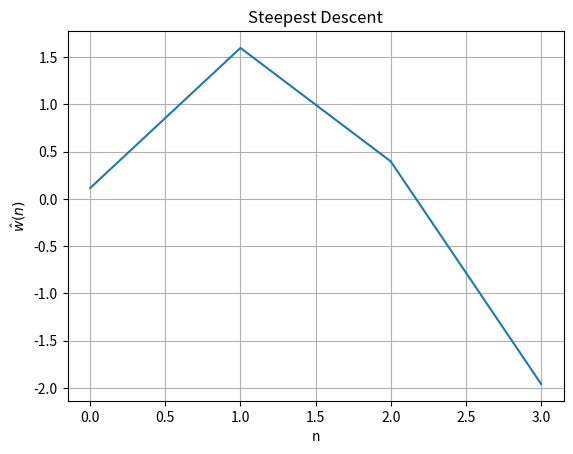

Write the Python code that produced this figure.
import numpy as np
import matplotlib.pyplot as plt

# np.random.seed(1)
np.random.seed(315054)

class SolveMinProbl:
    """
    This class is used to solve quadratic minimization problems of the LLS type
    """

    def __init__(self, y=np.ones((3,)), A=np.eye(3)):
        self.matr = A
        self.Np = y.shape[0]
        self.Nf = A.shape[1]
        self.vect = y
        self.sol = np.zeros((self.Nf, ), dtype=float)
        return

    def plot_w_hat(self, title='Solution'):
        w_hat = self.sol
        n = np.arange(self.Nf)
        plt.figure()
        plt.plot(n, w_hat)
        plt.xlabel('n')
        plt.ylabel('$\hat{w}(n)$')
        plt.title(title)
        plt.grid()
        plt.show()
        return

    def print_result(self, title):
        print(title, ': ')
        print('The optimum weight vector is: ')
        print(self.sol)
        return

# Define class SolveLLS which inherits from SolveMinProbl (Same methods work)


class SolveLLS(SolveMinProbl):
    """
    ---------------------------------------------------------
    This class is used to solve minimization problems by 
    means of the LLS method
    ---------------------------------------------------------
    The result used is w_hat = (A^T*A)^{-1}*A^T*y
    ---------------------------------------------------------
    """

    def run(self):
        A = self.matr
        y = self.vect
        w_hat = np.linalg.inv(A.T@A)@(A.T@y)
        self.sol = w_hat
        self.min = np.linalg.norm(A@w_hat-y)**2
        return


# Define class SolveGrad which inherits from SolveMinProbl (Same methods work)
class SolveGrad(SolveMinProbl):
    """
    -----------------------------------------------
    This class is used to solve iteratively 
    minimization problems using the gradient method
    -----------------------------------------------
    The termination condition is given by a maximum 
    number of iterations whose default value is 100
    -----------------------------------------------
    """

    def run(self, gamma=1e-3, Nit=100):
        """ 
        ----------------------------------------------------------
        This method is used to run the Gradient Algorithm 
        having defined the problem to solve
        ----------------------------------------------------------
        Parameters:
        - gamma: algorithm hyperparameter (multiplies the gradient 
          at each iteration)
        - Nit: number of iterations (stopping condition)
        ----------------------------------------------------------
        The solution is then stored in the 'sol' 
        attribute (defined in SolveMinProbl)
        ----------------------------------------------------------
        """
        # Define vector self.err to store the values of the error
        # at each iteration (each row contains n. iter and error value)
        self.err = np.zeros((Nit, 2), dtype=float)
        A = self.matr
        y = self.vect

        w = np.random.rand(self.Nf, 1)

        for it in range(Nit):
            grad = 2*(A.T@((A@w) - y))
            w = w - gamma*grad

            # First element of self.err is the iteration number,
            # second one is the actual error
            self.err[it, 0] = it
            self.err[it, 1] = np.linalg.norm((A@w) - y)**2

        self.sol = w
        self.min = self.err[it, 1]

    def plot_err(self, title='Square error', logy=0, logx=0):
        """
        This function allows to plot the error 
        value at each iteration of the gradient method
        """
        err = self.err
        plt.figure()

        if (logy == 0) & (logx == 0):
            plt.plot(err[:, 0], err[:, 1])
        if (logy == 1) & (logx == 0):
            plt.semilogy(err[:, 0], err[:, 1])
        if (logy == 0) & (logx == 1):
            plt.semilogx(err[:, 0], err[:, 1])
        if (logy == 1) & (logx == 1):
            plt.semilogx(err[:, 1], err[:, 1])
        plt.xlabel('n')
        plt.ylabel('e(n)')
        plt.title(title)
        plt.margins(0.01, 0.1)
        plt.grid()
        plt.show()
        return


class SteepestDescent(SolveMinProbl):
    """
    This class is used to solve minimization problems using the steepest descent method
    """

    def run(self, stoppingCondition='iterations', Nit=20, eps=1e-10):
        """ 
        -------------------------------------------------------------------------
        Solve the minimization problem with the Steepest Descent algorithm
        -------------------------------------------------------------------------
        2 stopping conditions:
        - 'iterations' (default): stop at a specific inumber of iterations (Nit)
        - 'epsilon': stop when the norm of the gradient vector is lower than a 
          specific value (eps)
        -------------------------------------------------------------------------
        Nit: number of iterations (default: 20)
        eps: maximum gradient norm (default: 1e-10)
        -------------------------------------------------------------------------
        """
        A = self.matr
        y = self.vect
        Np = self.Np
        Nf = self.Nf

        # In the quadreatic problem, the Hessian matrix is constant
        Hess = 2*(A.T@A)

        # Initial w: random
        w = np.random.rand(self.Nf,)

        if stoppingCondition == 'epsilon':
            grad = np.ones((Nf,))
            errList = []
            iter = 0
            while np.linalg.norm(grad) >= eps:
                grad = 2*A.T@(A@(w.reshape(len(w), 1)) - y.reshape(len(y), 1))

                # gamma = (np.linalg.norm(grad)**2)/((grad.T@Hess)@grad)
                numer = np.linalg.norm(grad)**2
                denom = float((grad.T@Hess)@grad)

                gamma = numer/denom

                w = w - gamma*(grad.reshape(len(grad),))

                newrow = [iter, np.linalg.norm(
                    A@(w.reshape(len(w), 1)) - y.reshape(len(y), 1))**2]
                errList.append(newrow)

                iter += 1
            # By appending to a list and only then creating an array the code runs noticeably faster
            self.err = np.array(errList)
        
        #elif stoppingCondition == 'iterations':
        else:       # This is the default solution
            self.err = np.zeros((Nit, 2), dtype=float)
            for it in range(Nit):

                grad = 2*A.T@(A@(w.reshape(len(w), 1)) - y.reshape(len(y), 1))

                # gamma = (np.linalg.norm(grad)**2)/((grad.T@Hess)@grad)
                numer = np.linalg.norm(grad)**2
                denom = float((grad.T@Hess)@grad)

                gamma = numer/denom

                w = w - gamma*(grad.reshape(len(grad),))

                newrow = [it, np.linalg.norm(
                    A@(w.reshape(len(w), 1)) - y.reshape(len(y), 1))**2]

                self.err[it, :] = np.copy(newrow)

        self.sol = w.reshape(len(w),)
        self.min = self.err[-1, 1]

        return self.sol

    def plot_err(self, title='Square error', logy=0, logx=0):
        """
        This function allows to plot the error 
        value at each iteration of the Steepest Descent
        method
        """
        err = self.err
        plt.figure()

        if (logy == 0) & (logx == 0):
            plt.plot(err[:, 0], err[:, 1])
        if (logy == 1) & (logx == 0):
            plt.semilogy(err[:, 0], err[:, 1])
        if (logy == 0) & (logx == 1):
            plt.semilogx(err[:, 0], err[:, 1])
        if (logy == 1) & (logx == 1):
            plt.semilogx(err[:, 0], err[:, 1])
        plt.xlabel('n')
        plt.ylabel('e(n)')
        plt.title(title)
        plt.margins(0.01, 0.1)
        plt.grid()
        plt.show()
        return


# %% This section will only run if the file 'minimization.py'
# is run "directly" (i.e., if it is called as % python3 minimization.py)
if __name__ == '__main__':
    Np = 100
    Nf = 4

    A = np.random.randn(Np, Nf)
    w = np.random.randn(Nf,)
    y = A@w
    m = SteepestDescent(y, A)
    m.run(stoppingCondition='epsilon')
    m.print_result('Steepest Descent')
    m.plot_w_hat('Steepest Descent')
